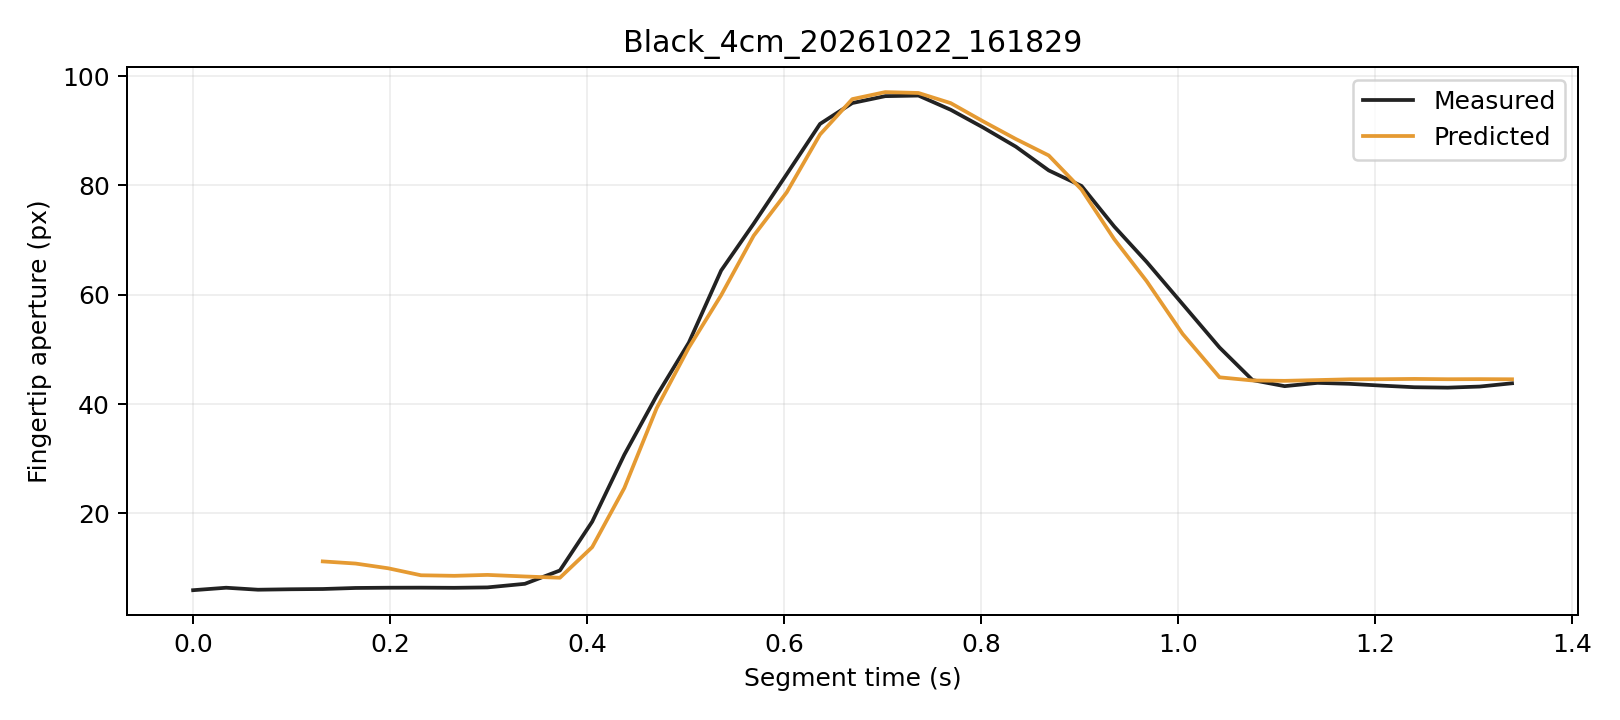

Source data for this figure (header and first rows):
trial, segment_frame, frame, time_s, distance_px, actual_aperture_px, predicted_window5_px, phase, status
Black_4cm_20261022_161829, 0, 910, 0.0, 246.4, 5.95, , Initial, window_not_ready
Black_4cm_20261022_161829, 1, 911, 0.03356, 246.6, 6.401, , Initial, window_not_ready
Black_4cm_20261022_161829, 2, 912, 0.06586, 246, 6.037, , Initial, window_not_ready
Black_4cm_20261022_161829, 3, 913, 0.09847, 244.5, 6.12, , Initial, window_not_ready
Black_4cm_20261022_161829, 4, 914, 0.1316, 244.1, 6.167, 11.22, Initial, ready
Black_4cm_20261022_161829, 5, 915, 0.1649, 244.2, 6.358, 10.82, Initial, ready
Black_4cm_20261022_161829, 6, 916, 0.1979, 243.8, 6.403, 9.962, Initial, ready
Black_4cm_20261022_161829, 7, 917, 0.2313, 244.5, 6.415, 8.68, Initial, ready
Black_4cm_20261022_161829, 8, 918, 0.2652, 244.5, 6.386, 8.579, Initial, ready
Black_4cm_20261022_161829, 9, 919, 0.2987, 244, 6.461, 8.748, Initial, ready
Black_4cm_20261022_161829, 10, 920, 0.3367, 245.2, 7.117, 8.46, Initial, ready
Black_4cm_20261022_161829, 11, 921, 0.3723, 245.1, 9.554, 8.227, Initial, ready
Black_4cm_20261022_161829, 12, 922, 0.405, 240.7, 18.48, 13.83, Grasping, ready
Black_4cm_20261022_161829, 13, 923, 0.4377, 237.2, 30.74, 24.65, Grasping, ready
Black_4cm_20261022_161829, 14, 924, 0.4704, 232.4, 41.52, 39.23, Grasping, ready
Black_4cm_20261022_161829, 15, 925, 0.5031, 225.8, 51.24, 50.34, Grasping, ready
Black_4cm_20261022_161829, 16, 926, 0.5359, 218.2, 64.44, 59.92, Grasping, ready
Black_4cm_20261022_161829, 17, 927, 0.5689, 207.2, 73, 70.8, Grasping, ready
Black_4cm_20261022_161829, 18, 928, 0.6025, 193.2, 82.05, 78.73, Grasping, ready
Black_4cm_20261022_161829, 19, 929, 0.6363, 176.7, 91.26, 89.33, Grasping, ready
Black_4cm_20261022_161829, 20, 930, 0.6691, 157.8, 95.08, 95.8, Grasping, ready
Black_4cm_20261022_161829, 21, 931, 0.7025, 136.2, 96.34, 97.08, Grasping, ready
Black_4cm_20261022_161829, 22, 932, 0.7362, 113.9, 96.45, 96.92, Grasping, ready
Black_4cm_20261022_161829, 23, 933, 0.769, 91.31, 93.84, 95.06, Grasping, ready
Black_4cm_20261022_161829, 24, 934, 0.8016, 68.99, 90.63, 91.75, Grasping, ready
Black_4cm_20261022_161829, 25, 935, 0.835, 48.85, 87.1, 88.5, Grasping, ready
Black_4cm_20261022_161829, 26, 936, 0.8684, 31.97, 82.76, 85.49, Grasping, ready
Black_4cm_20261022_161829, 27, 937, 0.9017, 16.77, 79.91, 79.26, Grasping, ready
Black_4cm_20261022_161829, 28, 938, 0.935, 6.057, 72.48, 70.16, Grasping, ready
Black_4cm_20261022_161829, 29, 939, 0.9678, 1.816, 66.02, 62.5, Grasping, ready
Black_4cm_20261022_161829, 30, 940, 1.004, 5.811, 58.28, 52.84, Grasping, ready
Black_4cm_20261022_161829, 31, 941, 1.042, 8.057, 50.35, 44.9, Grasping, ready
Black_4cm_20261022_161829, 32, 942, 1.075, 8.423, 44.39, 44.32, Hold, ready
Black_4cm_20261022_161829, 33, 943, 1.108, 9.387, 43.28, 44.26, Hold, ready
Black_4cm_20261022_161829, 34, 944, 1.141, 9.308, 43.88, 44.39, Hold, ready
Black_4cm_20261022_161829, 35, 945, 1.173, 8.811, 43.71, 44.54, Hold, ready
Black_4cm_20261022_161829, 36, 946, 1.207, 9.051, 43.37, 44.55, Hold, ready
Black_4cm_20261022_161829, 37, 947, 1.24, 8.912, 43.09, 44.6, Hold, ready
Black_4cm_20261022_161829, 38, 948, 1.273, 9.452, 43.01, 44.55, Hold, ready
Black_4cm_20261022_161829, 39, 949, 1.306, 9.036, 43.21, 44.57, Hold, ready
Black_4cm_20261022_161829, 40, 950, 1.339, 9.483, 43.81, 44.54, Hold, ready
